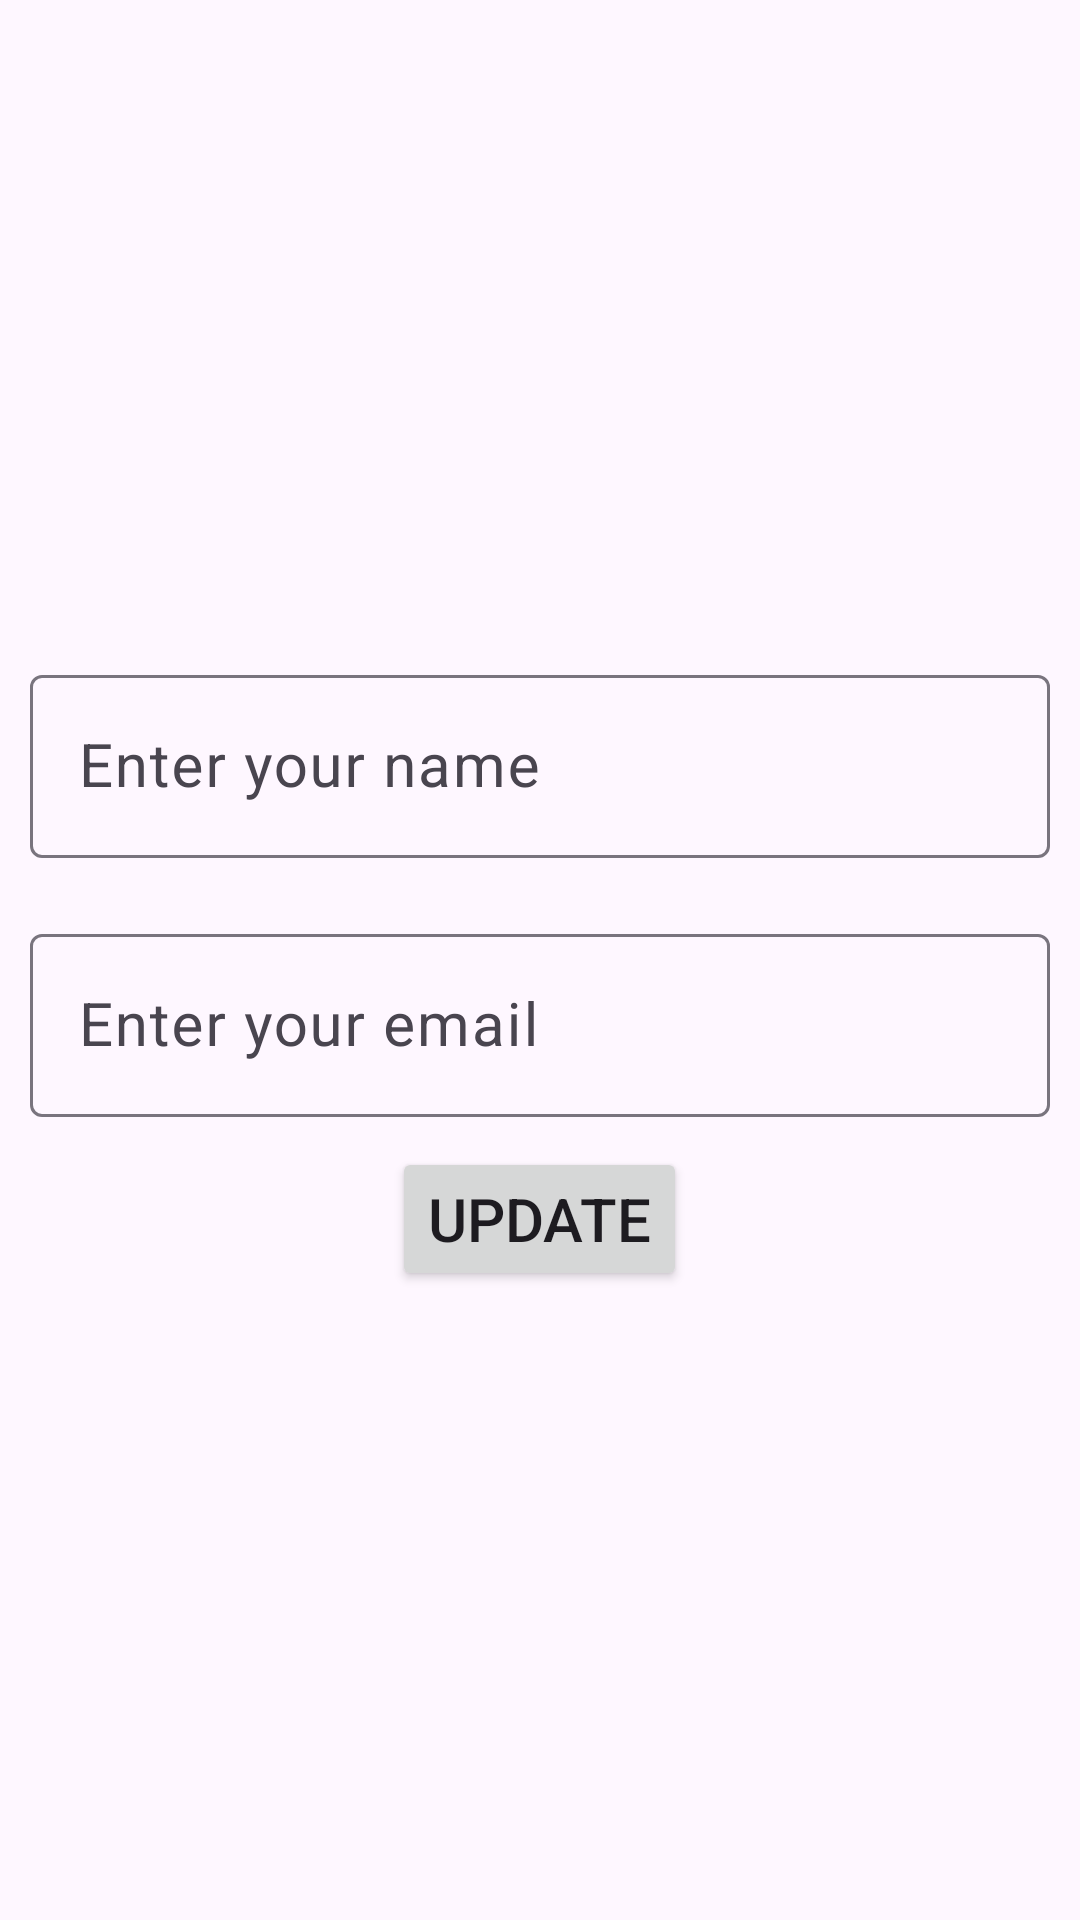

Produce the Android XML layout that renders to this screen, including the resource entries it uses.
<!-- AndroidManifest.xml: application theme Theme.RealtimeCrud -->
<!-- res/layout/activity_update.xml -->
<?xml version="1.0" encoding="utf-8"?>
<LinearLayout xmlns:android="http://schemas.android.com/apk/res/android"
    xmlns:tools="http://schemas.android.com/tools"
    android:id="@+id/main"
    android:layout_width="match_parent"
    android:layout_height="match_parent"
    android:orientation="vertical"
    android:gravity="center"
    tools:context=".activity_update">
    <com.google.android.material.textfield.TextInputLayout
        android:layout_width="match_parent"
        android:layout_height="wrap_content"
        android:layout_margin="10dp">

        <com.google.android.material.textfield.TextInputEditText
            android:id="@+id/editText_name_Update"
            android:layout_width="match_parent"
            android:layout_height="match_parent"
            android:hint="Enter your name"
            android:textSize="20dp" />
    </com.google.android.material.textfield.TextInputLayout>

    <com.google.android.material.textfield.TextInputLayout
        android:layout_width="match_parent"
        android:layout_height="wrap_content"
        android:layout_margin="10dp">

        <com.google.android.material.textfield.TextInputEditText
            android:id="@+id/editText_email_Update"
            android:layout_width="match_parent"
            android:layout_height="match_parent"
            android:hint="Enter your email"
            android:textSize="20dp" />
    </com.google.android.material.textfield.TextInputLayout>
    <Button
        android:id="@+id/button_Update"
        android:layout_width="wrap_content"
        android:layout_height="wrap_content"
        android:text="Update"
        android:textSize="20dp"/>

</LinearLayout>
<!-- resources referenced by this layout -->
<resources>
  <style name="Theme.RealtimeCrud" parent="Base.Theme.RealtimeCrud" />
  <style name="Base.Theme.RealtimeCrud" parent="Theme.Material3.DayNight.NoActionBar">
          
          
      </style>
</resources>
